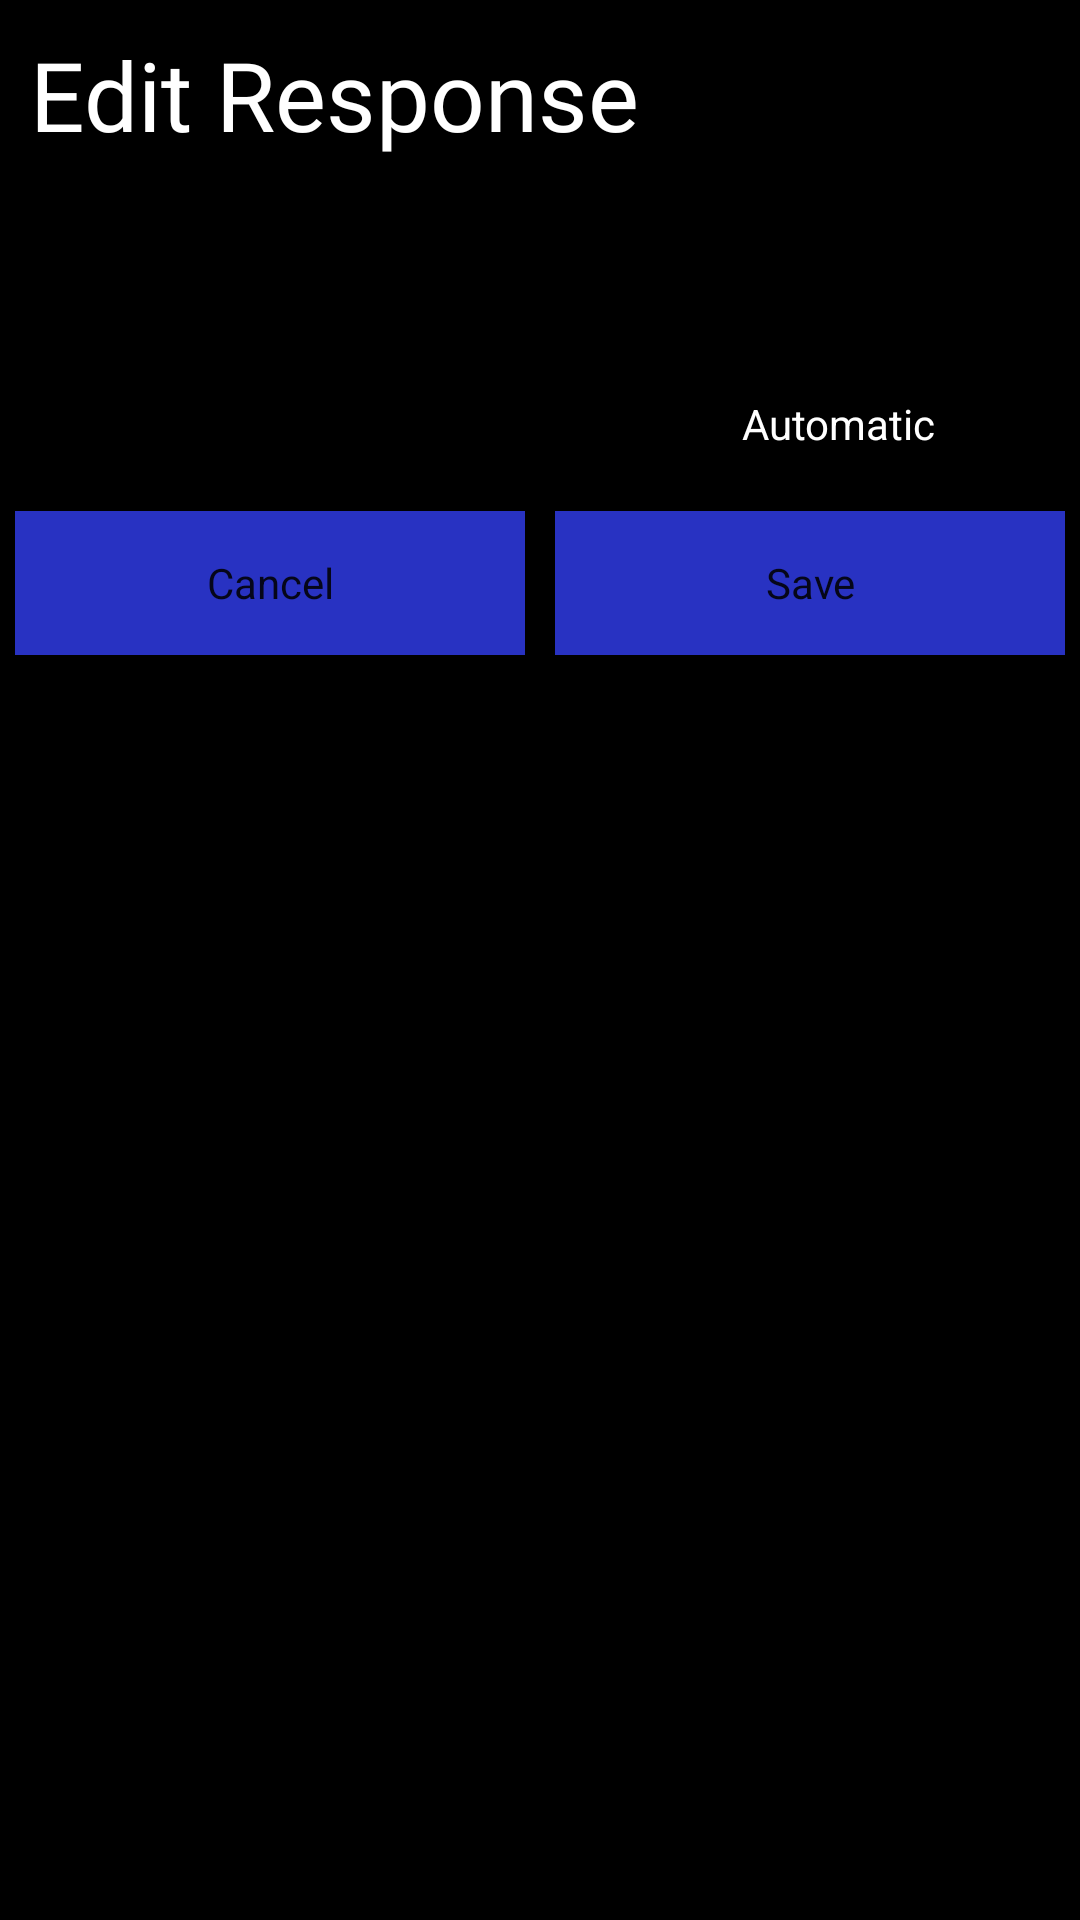

The Android layout XML behind this screen, and the referenced resources:
<!-- AndroidManifest.xml: application theme Theme.SMSBulter -->
<!-- res/layout/activity_edit_response.xml -->
<?xml version="1.0" encoding="utf-8"?>
<ScrollView xmlns:android="http://schemas.android.com/apk/res/android"
    xmlns:app="http://schemas.android.com/apk/res-auto"
    xmlns:tools="http://schemas.android.com/tools"
    android:layout_width="match_parent"
    android:background="@color/black"
    android:layout_height="match_parent"
    tools:context=".EditResponse">


    <RelativeLayout
        android:layout_width="match_parent"
        android:layout_height="wrap_content">

        <TextView
            android:id="@+id/edit_response_title"
            android:layout_width="match_parent"
            android:layout_height="wrap_content"
            android:layout_alignParentTop="true"
            android:textColor="@color/white"
            android:fontFamily="@font/oxygen"
            android:layout_margin="5dp"
            android:padding="5dp"
            android:text="@string/edit_response_title"
            android:textSize="32sp"
            />

        <EditText
            android:layout_below="@+id/edit_response_title"
            android:id="@+id/edit_response_edit_text"
            android:layout_width="match_parent"
            android:layout_height="wrap_content"
            android:inputType="textMultiLine"
            android:background="@drawable/text_view_round_border"
            android:textColor="@color/white"
            android:fontFamily="@font/oxygen"
            android:padding="10dp"
            android:layout_margin="5dp"
            android:textColorHint="@color/white"
            />

        <LinearLayout
            android:id="@+id/edit_automatic_prompt_container"
            android:layout_width="wrap_content"
            android:layout_below="@id/edit_response_edit_text"
            android:layout_alignParentEnd="true"
            android:layout_alignParentRight="true"
            android:layout_height="wrap_content">
            <TextView
                android:id="@+id/active_response_prompt_edit"
                android:layout_width="wrap_content"
                android:textColor="@color/white"
                android:text="@string/Automatic"
                android:layout_height="wrap_content"
                />
            <CheckBox
                android:id="@+id/edit_responses_checkbox"
                android:layout_width="wrap_content"
                android:layout_height="wrap_content"
                />
        </LinearLayout>

        <LinearLayout
            android:layout_width="match_parent"
            android:layout_height="wrap_content"
            android:layout_below="@id/edit_automatic_prompt_container">
            <Button
                android:id="@+id/cancel_btn"
                style="@style/CardView.Dark"
                android:layout_width="0dp"
                android:layout_weight="1"
                android:layout_margin="5dp"
                android:background="@color/Lapis"
                android:layout_height="wrap_content"
                android:text="@string/cancel"
                android:onClick="onCancelClick"
                />
            <Button
                android:id="@+id/save_edit_response_button"
                style="@style/CardView.Dark"
                android:layout_width="0dp"
                android:background="@color/Lapis"
                android:layout_margin="5dp"
                android:layout_weight="1"
                android:layout_height="wrap_content"
                android:text="@string/save"
                android:onClick="onSaveClick"
                />
        </LinearLayout>
    </RelativeLayout>
</ScrollView>
<!-- resources referenced by this layout -->
<resources>
  <color name="Lapis">#2832C2</color>
  <color name="black">#FF000000</color>
  <color name="white">#FFFFFFFF</color>
  <string name="Automatic">Automatic</string>
  <string name="cancel">Cancel</string>
  <string name="edit_response_title">Edit Response</string>
  <string name="save">Save</string>
  <style name="Theme.SMSBulter" parent="Theme.MaterialComponents.DayNight.DarkActionBar">
          
          <item name="colorPrimary">@color/Lapis</item>
          <item name="colorPrimaryVariant">@color/purple_700</item>
          <item name="colorOnPrimary">@color/white</item>
          
          <item name="colorSecondary">@color/teal_200</item>
          <item name="colorSecondaryVariant">@color/teal_200</item>
          <item name="colorOnSecondary">@color/black</item>
          
          <item name="android:statusBarColor" tools:targetApi="l">?attr/colorPrimaryVariant</item>
          
      </style>
  <color name="purple_700">#FF3700B3</color>
  <color name="teal_200">#FF03DAC5</color>
</resources>
